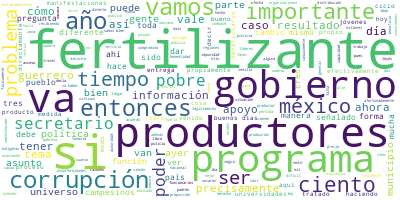

The table this chart was drawn from, first rows:
Participante, Texto, Sentimiento, Palabras, Dia, Mes, Anio
PRESIDENTE ANDRES MANUEL LOPEZ OBRADOR, Buenos días., 0.9384, 2, 17, 7, 2019
PRESIDENTE ANDRES MANUEL LOPEZ OBRADOR, El día de hoy vamos a cumplir con el com…, 0.1833, 36, 17, 7, 2019
PRESIDENTE ANDRES MANUEL LOPEZ OBRADOR, El plazo era el lunes 15. Hoy miércoles …, 0.2525, 33, 17, 7, 2019
PRESIDENTE ANDRES MANUEL LOPEZ OBRADOR, Es importante, antes de que se vayan a e…, 0.08042, 36, 17, 7, 2019
PRESIDENTE ANDRES MANUEL LOPEZ OBRADOR, Este programa es para producir alimentos…, 0.2017, 40, 17, 7, 2019
PRESIDENTE ANDRES MANUEL LOPEZ OBRADOR, Esto va a significar aumentar la producc…, 0.439, 14, 17, 7, 2019
PRESIDENTE ANDRES MANUEL LOPEZ OBRADOR, De modo que el secretario de Agricultura…, 0.3472, 14, 17, 7, 2019
PRESIDENTE ANDRES MANUEL LOPEZ OBRADOR, Terminando la información abrimos la ses…, 0.1351, 10, 17, 7, 2019
VICTOR MANUEL VILLALOBOS ARAMBULA, Muchas gracias, señor presidente., 0.4266, 4, 17, 7, 2019
VICTOR MANUEL VILLALOBOS ARAMBULA, Con su permiso., 0.3447, 3, 17, 7, 2019
VICTOR MANUEL VILLALOBOS ARAMBULA, Efectivamente, como lo ha señalado el pr…, 0.1851, 50, 17, 7, 2019
VICTOR MANUEL VILLALOBOS ARAMBULA, En primer lugar, vale señalar que nuestr…, 0.5486, 44, 17, 7, 2019
VICTOR MANUEL VILLALOBOS ARAMBULA, Posteriormente, y debido a gestiones con…, 0.03062, 42, 17, 7, 2019
VICTOR MANUEL VILLALOBOS ARAMBULA, Damos entonces cuenta de los resultados …, 0.2007, 24, 17, 7, 2019
VICTOR MANUEL VILLALOBOS ARAMBULA, Destacamos como resultado fundamental de…, 0.2109, 48, 17, 7, 2019
VICTOR MANUEL VILLALOBOS ARAMBULA, Estos resultados, al cierre del día de a…, 0.02941, 45, 17, 7, 2019
VICTOR MANUEL VILLALOBOS ARAMBULA, En este sentido, y también vale destacar…, 0.7443, 52, 17, 7, 2019
VICTOR MANUEL VILLALOBOS ARAMBULA, Tenemos el 90.3 por ciento de sulfato de…, 0.6805, 43, 17, 7, 2019
VICTOR MANUEL VILLALOBOS ARAMBULA, A manera de compartir con ustedes los pr…, 0.7134, 71, 17, 7, 2019
VICTOR MANUEL VILLALOBOS ARAMBULA, El 98.5 por ciento de los productores ob…, 0.399, 40, 17, 7, 2019
VICTOR MANUEL VILLALOBOS ARAMBULA, Aquí debemos reconocer que haya habido a…, 0.06991, 47, 17, 7, 2019
VICTOR MANUEL VILLALOBOS ARAMBULA, Los productores con vales podrán acudir …, 0.1552, 56, 17, 7, 2019
VICTOR MANUEL VILLALOBOS ARAMBULA, De modo tal que estamos propiamente conc…, 0.3824, 37, 17, 7, 2019
VICTOR MANUEL VILLALOBOS ARAMBULA, Entonces, cerrando como lo indicó el señ…, 0.523, 82, 17, 7, 2019
VICTOR MANUEL VILLALOBOS ARAMBULA, El universo entonces de los 223 mil 235 …, 0.4455, 54, 17, 7, 2019
VICTOR MANUEL VILLALOBOS ARAMBULA, Hemos venido avanzando de manera consist…, 0.369, 34, 17, 7, 2019
VICTOR MANUEL VILLALOBOS ARAMBULA, Este es un resultado importante. Es muy …, 0.3197, 67, 17, 7, 2019
VICTOR MANUEL VILLALOBOS ARAMBULA, Subrayamos que este programa como piloto…, 0.5298, 51, 17, 7, 2019
VICTOR MANUEL VILLALOBOS ARAMBULA, Finalmente comparto con ustedes este his…, 0.3772, 32, 17, 7, 2019
VICTOR MANUEL VILLALOBOS ARAMBULA, Como ven, la región norte, Tierra Calien…, 0.7582, 36, 17, 7, 2019
VICTOR MANUEL VILLALOBOS ARAMBULA, Auguramos con estos resultados, como ya …, 0.1061, 77, 17, 7, 2019
VICTOR MANUEL VILLALOBOS ARAMBULA, El resultado se anticipa, se espera un i…, 0.4213, 28, 17, 7, 2019
VICTOR MANUEL VILLALOBOS ARAMBULA, Eso es todo, señor presidente., 0.6058, 5, 17, 7, 2019
VICTOR MANUEL VILLALOBOS ARAMBULA, Estoy a sus órdenes para cualquier pregu…, 0.1813, 7, 17, 7, 2019
PREGUNTA, Hace unos días se informó que un grupo i…, 0.6628, 15, 17, 7, 2019
PREGUNTA, ¿Qué información tienen sobre ello?, 0.4711, 5, 17, 7, 2019
VICTOR MANUEL VILLALOBOS ARAMBULA, No solamente en este caso en particular.…, 0.05383, 83, 17, 7, 2019
VICTOR MANUEL VILLALOBOS ARAMBULA, Estamos conscientes, estamos claros, afo…, 0.4479, 40, 17, 7, 2019
PREGUNTA, Pero, ¿van a presentar denuncias por ell…, 0.05351, 15, 17, 7, 2019
VICTOR MANUEL VILLALOBOS ARAMBULA, Tenemos información, mucha de ella viene…, 0.5083, 83, 17, 7, 2019
PREGUNTA, ¿’Los Amigos’ son narcotraficantes?, 0.804, 4, 17, 7, 2019
VICTOR MANUEL VILLALOBOS ARAMBULA, No tenemos información al respecto., 0.06374, 5, 17, 7, 2019
PREGUNTA, Buenos días, secretario. Rocío Méndez, N…, 0.1204, 7, 17, 7, 2019
PREGUNTA, ¿Podría informarnos qué datos, cuál es l…, 0.02858, 41, 17, 7, 2019
VICTOR MANUEL VILLALOBOS ARAMBULA, Cómo no, muchas gracias., 0.3489, 4, 17, 7, 2019
VICTOR MANUEL VILLALOBOS ARAMBULA, Este si bien no es un tema específico de…, 0.2238, 57, 17, 7, 2019
VICTOR MANUEL VILLALOBOS ARAMBULA, Estas manifestaciones, si bien todo el d…, 0.3251, 79, 17, 7, 2019
VICTOR MANUEL VILLALOBOS ARAMBULA, Y bueno, tendremos estas manifestaciones…, 0.4989, 54, 17, 7, 2019
VICTOR MANUEL VILLALOBOS ARAMBULA, Lo seguiremos atendiendo. Habrá este tip…, 0.3607, 27, 17, 7, 2019
PREGUNTA, De este lado. Buen día. Carlos Guzmán, d…, 0.8618, 9, 17, 7, 2019
PREGUNTA, Comentaba el señor presidente que se est…, 0.0005179, 49, 17, 7, 2019
PREGUNTA, Y si nos puede mencionar qué es lo que f…, 0.0695, 19, 17, 7, 2019
VICTOR MANUEL VILLALOBOS ARAMBULA, Sí. No tenemos personas detenidas, como …, 0.3046, 37, 17, 7, 2019
VICTOR MANUEL VILLALOBOS ARAMBULA, Anticipamos que va a haber de alguna for…, 0.08248, 58, 17, 7, 2019
VICTOR MANUEL VILLALOBOS ARAMBULA, Debemos reconocer que este programa tien…, 0.2277, 57, 17, 7, 2019
VICTOR MANUEL VILLALOBOS ARAMBULA, Si hubiera alguna necesidad de fertiliza…, 0.208, 54, 17, 7, 2019
VICTOR MANUEL VILLALOBOS ARAMBULA, Tenemos un margen y por lo tanto no le p…, 0.01688, 26, 17, 7, 2019
VICTOR MANUEL VILLALOBOS ARAMBULA, Señor., 0.5413, 1, 17, 7, 2019
PREGUNTA, En cuanto a la compra de fertilizantes, …, 0.009545, 19, 17, 7, 2019
PREGUNTA, ¿Cuál es la realidad respecto al padrón …, 0.05345, 12, 17, 7, 2019
... 242 more rows
